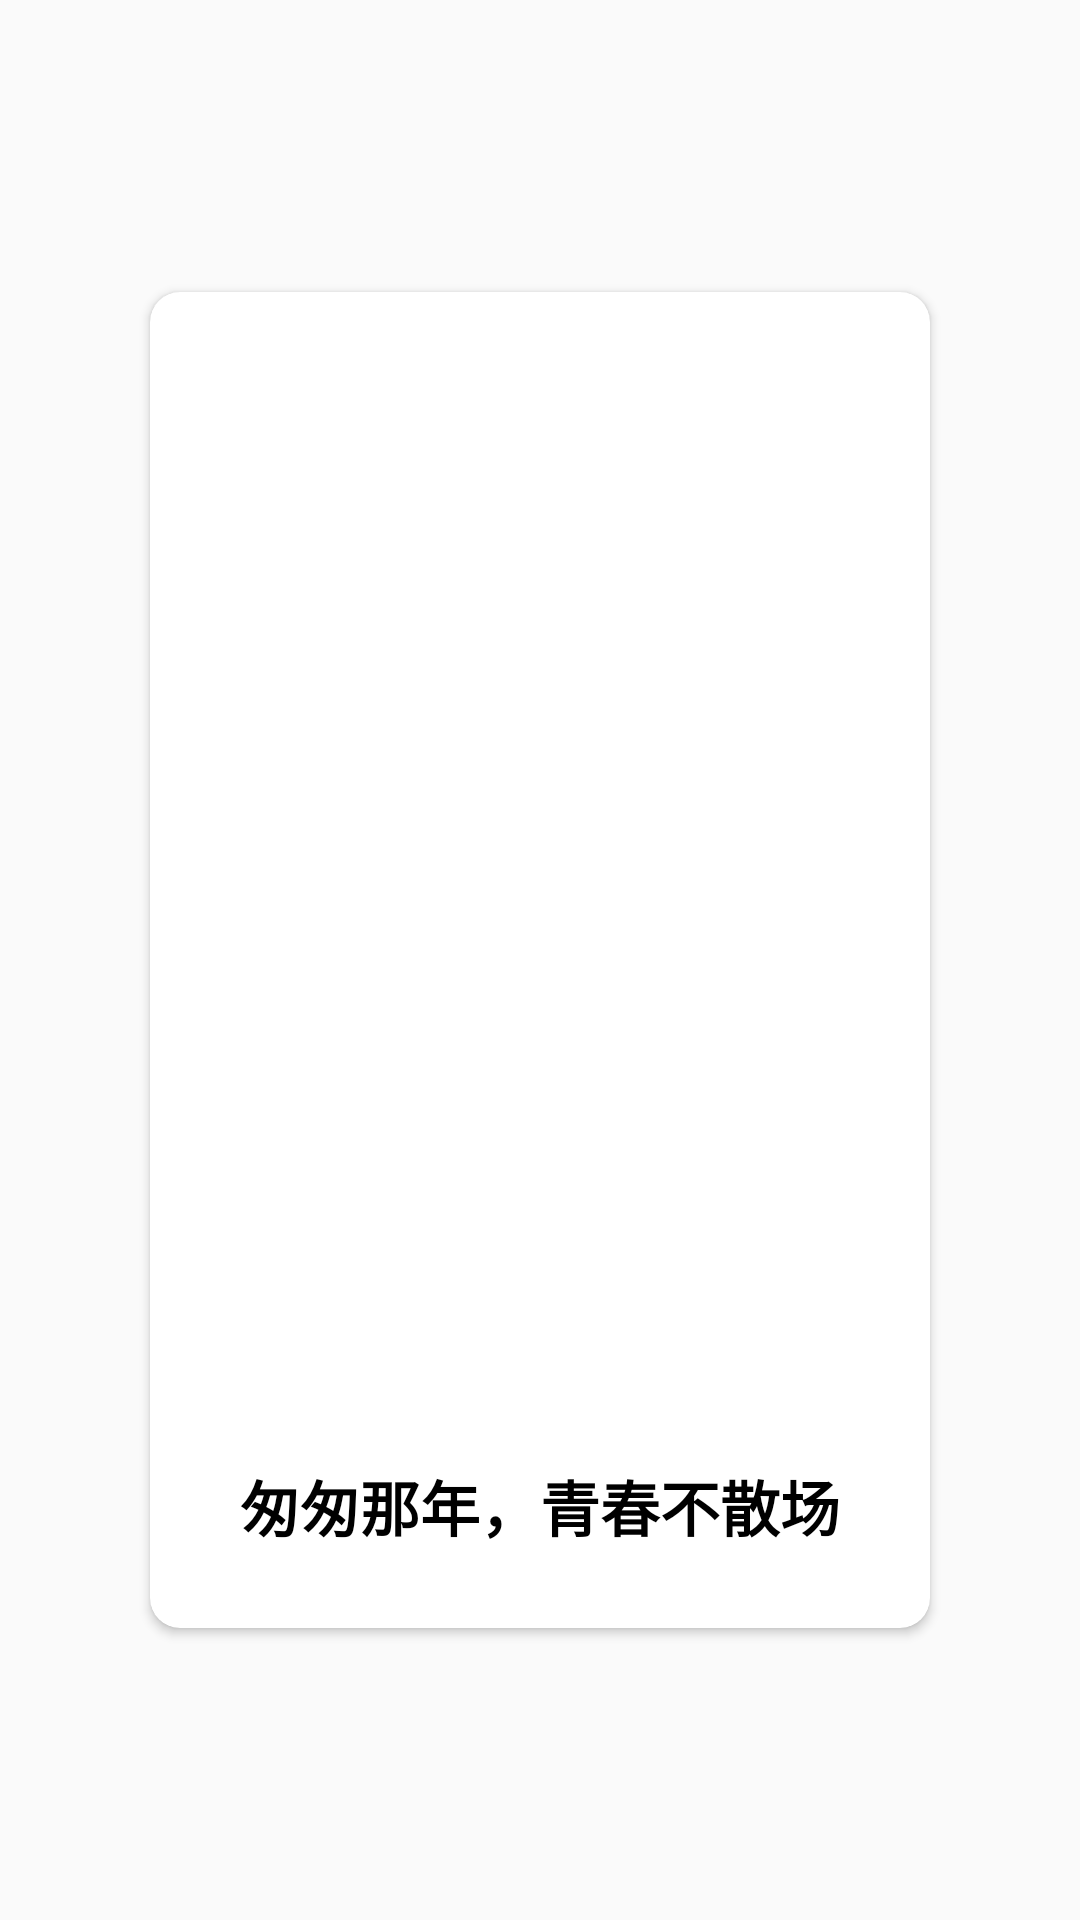

Here is an Android app screen rendered from its layout file. Give the layout XML and the strings, colors and styles it references.
<!-- AndroidManifest.xml: application theme Theme.AppCompat.Light -->
<!-- res/layout/fragment_first.xml -->
<?xml version="1.0" encoding="utf-8"?>
<RelativeLayout xmlns:android="http://schemas.android.com/apk/res/android"
    xmlns:tools="http://schemas.android.com/tools"
    xmlns:app="http://schemas.android.com/apk/res-auto"
    android:layout_width="match_parent"
    android:layout_height="match_parent"
    android:orientation="vertical"
    android:paddingTop="10dp"
    android:paddingBottom="10dp"
    tools:context=".FirstFragment">

    <android.support.v7.widget.CardView
        android:layout_width="wrap_content"
        android:layout_height="wrap_content"
        android:layout_centerHorizontal="true"
        android:layout_centerVertical="true"
        android:layout_gravity="center"
        android:layout_marginBottom="10dp"
        app:cardCornerRadius="10dp"
        app:cardUseCompatPadding="true">

        <LinearLayout
            android:layout_width="match_parent"
            android:layout_height="match_parent"
            android:orientation="vertical"
            android:paddingBottom="16dp">

            <ImageView
                android:id="@+id/img1"
                android:layout_width="240dp"
                android:layout_height="360dp"
                android:layout_gravity="center"
                android:layout_margin="10dp"
                android:src="@mipmap/start1" />

            <TextView
                android:id="@+id/tw1"
                android:layout_width="match_parent"
                android:layout_height="wrap_content"
                android:layout_gravity="center"
                android:gravity="center_horizontal"
                android:paddingTop="10dp"
                android:paddingBottom="10dp"
                android:text="@string/txt1"
                android:textColor="#000000"
                android:textSize="20sp"
                android:textStyle="bold" />
        </LinearLayout>

    </android.support.v7.widget.CardView>


</RelativeLayout>
<!-- resources referenced by this layout -->
<resources>
  <string name="txt1">匆匆那年，青春不散场</string>
</resources>
